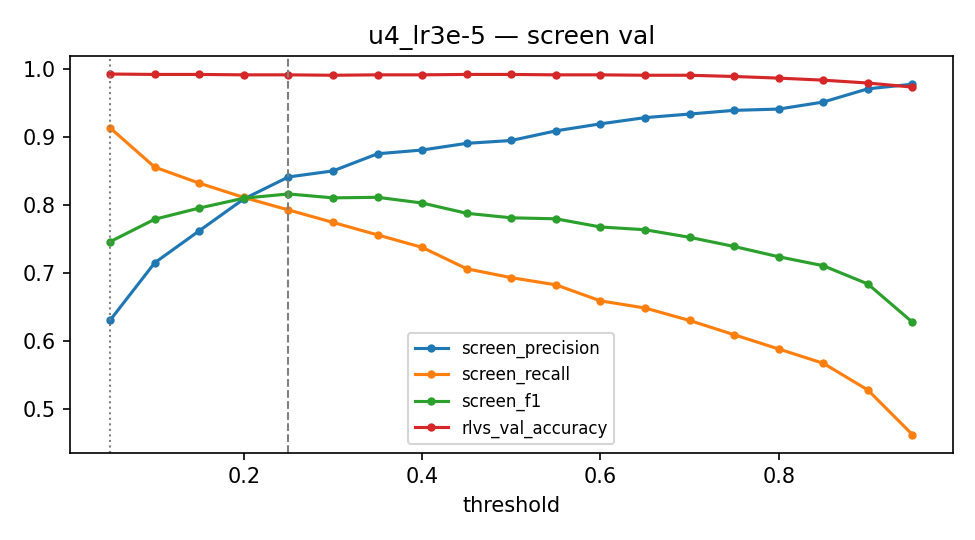

Source data for this figure (header and first rows):
threshold, screen_accuracy, screen_precision, screen_recall, screen_f1, screen_composites_accuracy, screen_composites_precision, screen_composites_recall, screen_composites_f1, screen_tiles_accuracy, screen_tiles_precision, screen_tiles_recall, screen_tiles_f1, rlvs_val_accuracy, rlvs_val_precision, rlvs_val_recall, rlvs_val_f1, screen_missed, screen_false_alarms
0.05, 0.7801, 0.6304, 0.9134, 0.746, 0.6964, 0.6358, 0.9196, 0.7518, 0.8021, 0.6282, 0.9108, 0.7436, 0.9928, 0.9887, 0.9977, 0.9932, 33, 204
0.1, 0.8284, 0.7149, 0.8556, 0.779, 0.7277, 0.6947, 0.8125, 0.749, 0.8548, 0.7231, 0.8736, 0.7912, 0.9922, 0.9931, 0.992, 0.9926, 55, 130
0.15, 0.8488, 0.762, 0.832, 0.7955, 0.7723, 0.7699, 0.7768, 0.7733, 0.8689, 0.7591, 0.855, 0.8042, 0.9922, 0.9931, 0.992, 0.9926, 64, 99
0.2, 0.8655, 0.8089, 0.811, 0.81, 0.7902, 0.8155, 0.75, 0.7814, 0.8852, 0.8065, 0.8364, 0.8212, 0.9916, 0.9931, 0.9909, 0.992, 72, 73
0.25, 0.8738, 0.8412, 0.7927, 0.8162, 0.808, 0.8632, 0.7321, 0.7923, 0.8911, 0.8333, 0.8178, 0.8255, 0.9916, 0.9931, 0.9909, 0.992, 79, 57
0.3, 0.872, 0.8501, 0.7743, 0.8104, 0.7857, 0.8636, 0.6786, 0.76, 0.8946, 0.8456, 0.8141, 0.8295, 0.991, 0.9931, 0.9897, 0.9914, 86, 52
0.35, 0.8757, 0.8754, 0.7559, 0.8113, 0.7812, 0.8889, 0.6429, 0.7461, 0.9005, 0.871, 0.803, 0.8356, 0.9916, 0.9943, 0.9897, 0.992, 93, 41
0.4, 0.872, 0.8809, 0.7375, 0.8029, 0.7634, 0.8933, 0.5982, 0.7166, 0.9005, 0.877, 0.7955, 0.8343, 0.9916, 0.9943, 0.9897, 0.992, 100, 38
0.45, 0.8655, 0.8907, 0.706, 0.7877, 0.7411, 0.9091, 0.5357, 0.6742, 0.8981, 0.8856, 0.777, 0.8277, 0.9922, 0.9954, 0.9897, 0.9926, 112, 33
0.5, 0.8627, 0.8949, 0.6929, 0.7811, 0.7321, 0.9062, 0.5179, 0.6591, 0.897, 0.8918, 0.7658, 0.824, 0.9922, 0.9954, 0.9897, 0.9926, 117, 31
0.55, 0.8636, 0.9091, 0.6824, 0.7796, 0.7277, 0.918, 0.5, 0.6474, 0.8993, 0.9067, 0.7584, 0.8259, 0.9916, 0.9954, 0.9886, 0.992, 121, 26
0.6, 0.859, 0.9194, 0.6588, 0.7676, 0.7188, 0.9153, 0.4821, 0.6316, 0.8958, 0.9206, 0.7323, 0.8157, 0.9916, 0.9954, 0.9886, 0.992, 130, 22
0.65, 0.8581, 0.9286, 0.6483, 0.7635, 0.7188, 0.9298, 0.4732, 0.6272, 0.8946, 0.9282, 0.7212, 0.8117, 0.991, 0.9954, 0.9874, 0.9914, 134, 19
0.7, 0.8534, 0.9339, 0.6299, 0.7524, 0.7009, 0.9245, 0.4375, 0.5939, 0.8934, 0.9363, 0.71, 0.8076, 0.991, 0.9954, 0.9874, 0.9914, 141, 17
0.75, 0.8479, 0.9393, 0.6089, 0.7389, 0.692, 0.9388, 0.4107, 0.5714, 0.8888, 0.9394, 0.6914, 0.7966, 0.9892, 0.9954, 0.984, 0.9897, 149, 15
0.8, 0.8414, 0.9412, 0.5879, 0.7237, 0.683, 0.9362, 0.3929, 0.5535, 0.8829, 0.9424, 0.6691, 0.7826, 0.9868, 0.9954, 0.9795, 0.9873, 157, 14
0.85, 0.8367, 0.9515, 0.5669, 0.7105, 0.6741, 0.9333, 0.375, 0.535, 0.8794, 0.956, 0.6468, 0.7716, 0.9837, 0.9953, 0.9737, 0.9844, 165, 11
0.9, 0.8275, 0.971, 0.5276, 0.6837, 0.6652, 0.9512, 0.3482, 0.5098, 0.87, 0.9759, 0.6022, 0.7448, 0.9795, 0.9965, 0.9646, 0.9803, 180, 6
0.95, 0.8061, 0.9778, 0.4619, 0.6275, 0.6295, 0.9677, 0.2679, 0.4196, 0.8525, 0.9799, 0.5428, 0.6986, 0.9735, 0.9976, 0.9521, 0.9743, 205, 4
